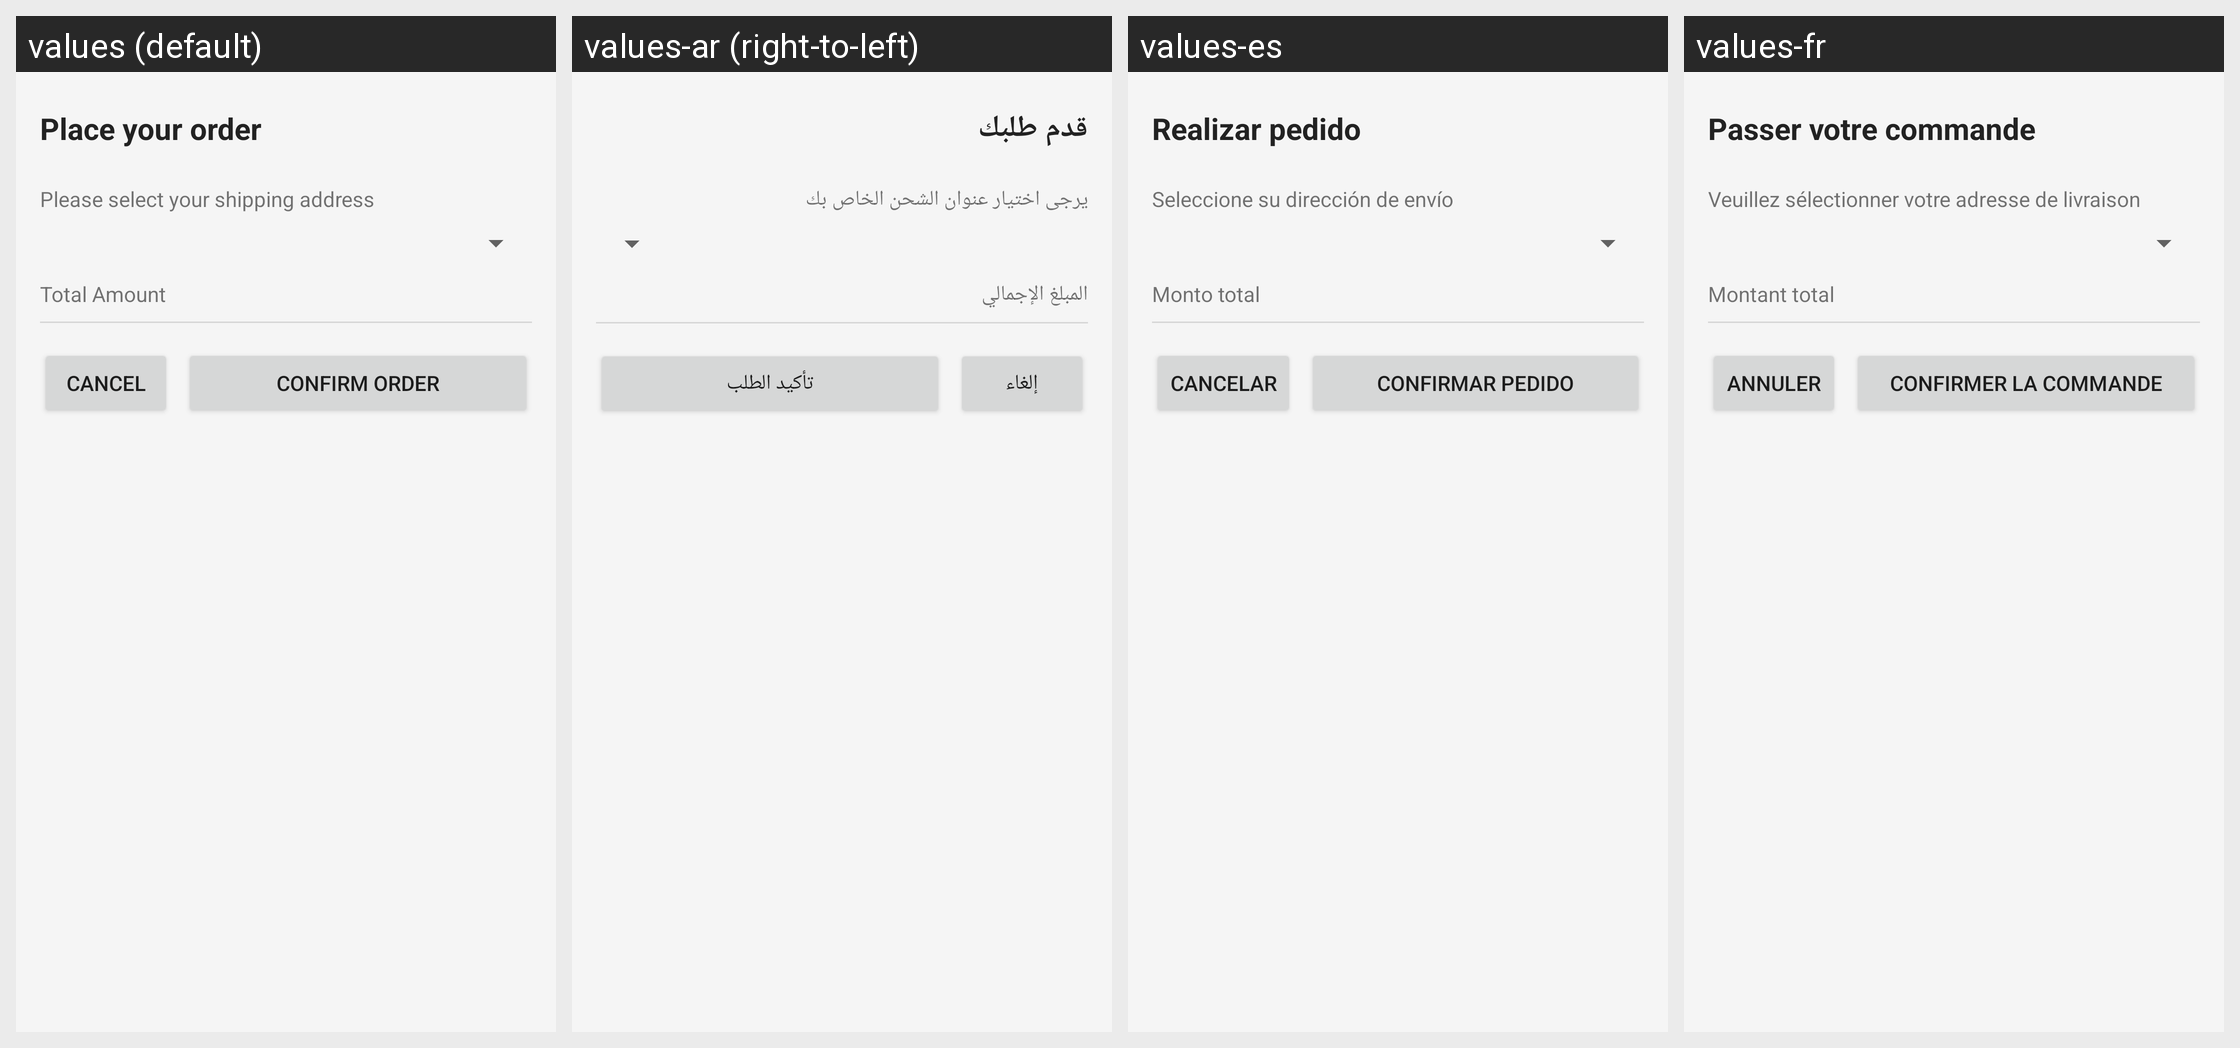

Strings drawn on this Android screen and how each of the app's shown locales translates them:
Android screen res/layout/dialog_checkout.xml rendered under 4 locales, left to right: values (default), values-ar (right-to-left), values-es, values-fr. Device: Nexus 5 (rendered at 1080×1920; each locale shown at half size, 540×960, under a caption strip naming it); theme Theme.Eshop.
Strings drawn on this screen, with the default value and each locale's value (text and hints the layout hard-codes, and strings that could not be matched under every locale, appear in the picture but are not listed):

dialog_checkout_place_your_order
  values: Place your order
  values-ar: قدم طلبك
  values-es: Realizar pedido
  values-fr: Passer votre commande

dialog_checkout_please_select_your_shipping_address
  values: Please select your shipping address
  values-ar: يرجى اختيار عنوان الشحن الخاص بك
  values-es: Seleccione su dirección de envío
  values-fr: Veuillez sélectionner votre adresse de livraison

dialog_checkout_total_amount
  values: Total Amount
  values-ar: المبلغ الإجمالي
  values-es: Monto total
  values-fr: Montant total

dialog_checkout_cancel
  values: Cancel
  values-ar: إلغاء
  values-es: Cancelar
  values-fr: Annuler

dialog_checkout_confirm_order
  values: confirm order
  values-ar: تأكيد الطلب
  values-es: Confirmar pedido
  values-fr: Confirmer la commande
